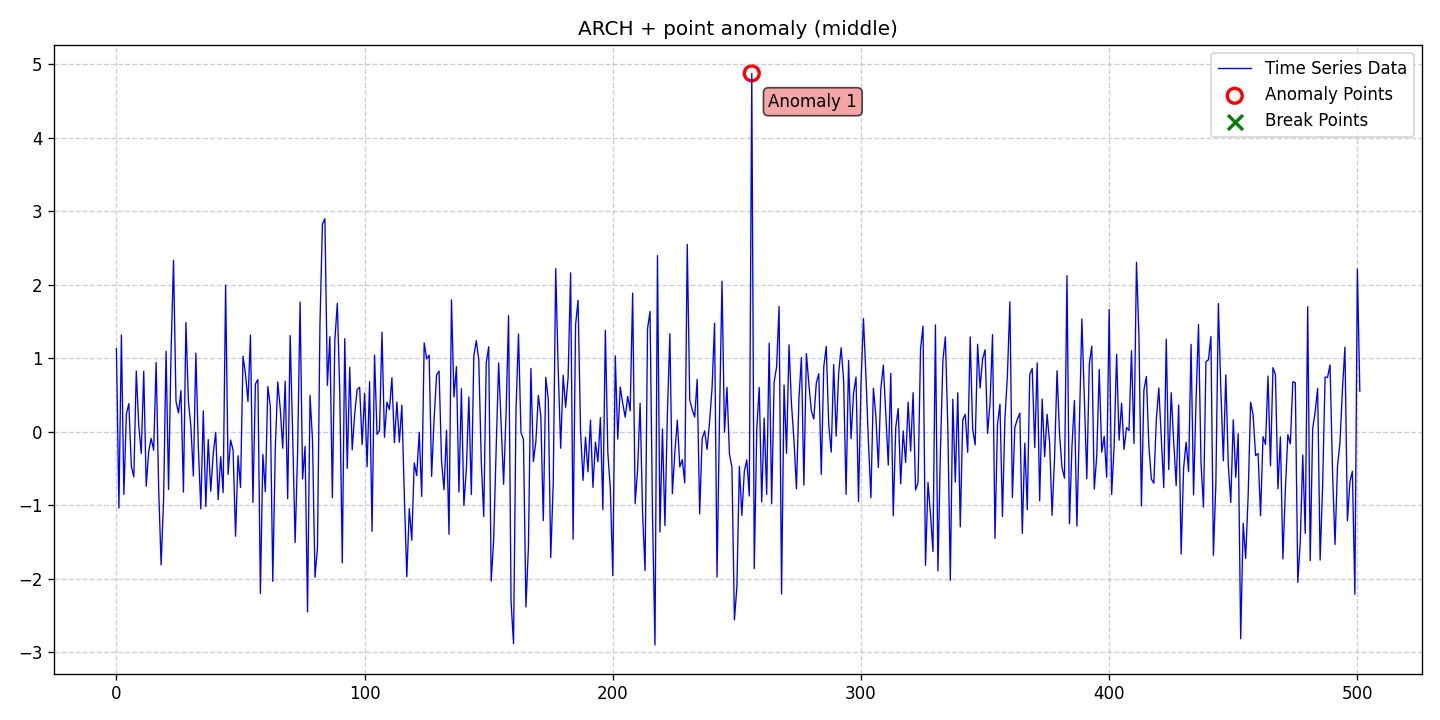

Source data for this figure (header and first rows):
date, data, stationary, det_lin_up, det_lin_down, det_quad, det_cubic, det_exp, det_damped, stoc_trend, volatility, single_seas, multiple_seas, point_anom_single, point_anom_multi, collect_anom, context_anom, mean_shift, var_shift, trend_shift, point_anom_count, point_anom_location, point_anom_point, collect_anom_count
2020-01-01, 1.131, 0, 0, 0, 0, 0, 0, 0, 0, 1, 0, 0, 1, 0, 0, 0, 0, 0, 0, 1, middle, [256], 0
2020-01-02, -1.037, 0, 0, 0, 0, 0, 0, 0, 0, 1, 0, 0, 1, 0, 0, 0, 0, 0, 0, 1, middle, [256], 0
2020-01-03, 1.317, 0, 0, 0, 0, 0, 0, 0, 0, 1, 0, 0, 1, 0, 0, 0, 0, 0, 0, 1, middle, [256], 0
2020-01-04, -0.8531, 0, 0, 0, 0, 0, 0, 0, 0, 1, 0, 0, 1, 0, 0, 0, 0, 0, 0, 1, middle, [256], 0
2020-01-05, 0.2407, 0, 0, 0, 0, 0, 0, 0, 0, 1, 0, 0, 1, 0, 0, 0, 0, 0, 0, 1, middle, [256], 0
2020-01-06, 0.3839, 0, 0, 0, 0, 0, 0, 0, 0, 1, 0, 0, 1, 0, 0, 0, 0, 0, 0, 1, middle, [256], 0
2020-01-07, -0.4707, 0, 0, 0, 0, 0, 0, 0, 0, 1, 0, 0, 1, 0, 0, 0, 0, 0, 0, 1, middle, [256], 0
2020-01-08, -0.6127, 0, 0, 0, 0, 0, 0, 0, 0, 1, 0, 0, 1, 0, 0, 0, 0, 0, 0, 1, middle, [256], 0
2020-01-09, 0.8265, 0, 0, 0, 0, 0, 0, 0, 0, 1, 0, 0, 1, 0, 0, 0, 0, 0, 0, 1, middle, [256], 0
2020-01-10, 0.08267, 0, 0, 0, 0, 0, 0, 0, 0, 1, 0, 0, 1, 0, 0, 0, 0, 0, 0, 1, middle, [256], 0
2020-01-11, -0.2944, 0, 0, 0, 0, 0, 0, 0, 0, 1, 0, 0, 1, 0, 0, 0, 0, 0, 0, 1, middle, [256], 0
2020-01-12, 0.8228, 0, 0, 0, 0, 0, 0, 0, 0, 1, 0, 0, 1, 0, 0, 0, 0, 0, 0, 1, middle, [256], 0
2020-01-13, -0.7395, 0, 0, 0, 0, 0, 0, 0, 0, 1, 0, 0, 1, 0, 0, 0, 0, 0, 0, 1, middle, [256], 0
2020-01-14, -0.2658, 0, 0, 0, 0, 0, 0, 0, 0, 1, 0, 0, 1, 0, 0, 0, 0, 0, 0, 1, middle, [256], 0
2020-01-15, -0.09037, 0, 0, 0, 0, 0, 0, 0, 0, 1, 0, 0, 1, 0, 0, 0, 0, 0, 0, 1, middle, [256], 0
2020-01-16, -0.251, 0, 0, 0, 0, 0, 0, 0, 0, 1, 0, 0, 1, 0, 0, 0, 0, 0, 0, 1, middle, [256], 0
2020-01-17, 0.9429, 0, 0, 0, 0, 0, 0, 0, 0, 1, 0, 0, 1, 0, 0, 0, 0, 0, 0, 1, middle, [256], 0
2020-01-18, -0.7525, 0, 0, 0, 0, 0, 0, 0, 0, 1, 0, 0, 1, 0, 0, 0, 0, 0, 0, 1, middle, [256], 0
2020-01-19, -1.811, 0, 0, 0, 0, 0, 0, 0, 0, 1, 0, 0, 1, 0, 0, 0, 0, 0, 0, 1, middle, [256], 0
2020-01-20, -0.9187, 0, 0, 0, 0, 0, 0, 0, 0, 1, 0, 0, 1, 0, 0, 0, 0, 0, 0, 1, middle, [256], 0
2020-01-21, 1.096, 0, 0, 0, 0, 0, 0, 0, 0, 1, 0, 0, 1, 0, 0, 0, 0, 0, 0, 1, middle, [256], 0
2020-01-22, -0.7844, 0, 0, 0, 0, 0, 0, 0, 0, 1, 0, 0, 1, 0, 0, 0, 0, 0, 0, 1, middle, [256], 0
2020-01-23, 1.065, 0, 0, 0, 0, 0, 0, 0, 0, 1, 0, 0, 1, 0, 0, 0, 0, 0, 0, 1, middle, [256], 0
2020-01-24, 2.334, 0, 0, 0, 0, 0, 0, 0, 0, 1, 0, 0, 1, 0, 0, 0, 0, 0, 0, 1, middle, [256], 0
2020-01-25, 0.4136, 0, 0, 0, 0, 0, 0, 0, 0, 1, 0, 0, 1, 0, 0, 0, 0, 0, 0, 1, middle, [256], 0
2020-01-26, 0.2573, 0, 0, 0, 0, 0, 0, 0, 0, 1, 0, 0, 1, 0, 0, 0, 0, 0, 0, 1, middle, [256], 0
2020-01-27, 0.5609, 0, 0, 0, 0, 0, 0, 0, 0, 1, 0, 0, 1, 0, 0, 0, 0, 0, 0, 1, middle, [256], 0
2020-01-28, -0.8208, 0, 0, 0, 0, 0, 0, 0, 0, 1, 0, 0, 1, 0, 0, 0, 0, 0, 0, 1, middle, [256], 0
2020-01-29, 1.486, 0, 0, 0, 0, 0, 0, 0, 0, 1, 0, 0, 1, 0, 0, 0, 0, 0, 0, 1, middle, [256], 0
2020-01-30, 0.4157, 0, 0, 0, 0, 0, 0, 0, 0, 1, 0, 0, 1, 0, 0, 0, 0, 0, 0, 1, middle, [256], 0
2020-01-31, 0.07053, 0, 0, 0, 0, 0, 0, 0, 0, 1, 0, 0, 1, 0, 0, 0, 0, 0, 0, 1, middle, [256], 0
2020-02-01, -0.6021, 0, 0, 0, 0, 0, 0, 0, 0, 1, 0, 0, 1, 0, 0, 0, 0, 0, 0, 1, middle, [256], 0
2020-02-02, 1.071, 0, 0, 0, 0, 0, 0, 0, 0, 1, 0, 0, 1, 0, 0, 0, 0, 0, 0, 1, middle, [256], 0
2020-02-03, -0.2095, 0, 0, 0, 0, 0, 0, 0, 0, 1, 0, 0, 1, 0, 0, 0, 0, 0, 0, 1, middle, [256], 0
2020-02-04, -1.05, 0, 0, 0, 0, 0, 0, 0, 0, 1, 0, 0, 1, 0, 0, 0, 0, 0, 0, 1, middle, [256], 0
2020-02-05, 0.285, 0, 0, 0, 0, 0, 0, 0, 0, 1, 0, 0, 1, 0, 0, 0, 0, 0, 0, 1, middle, [256], 0
2020-02-06, -1.016, 0, 0, 0, 0, 0, 0, 0, 0, 1, 0, 0, 1, 0, 0, 0, 0, 0, 0, 1, middle, [256], 0
2020-02-07, -0.1062, 0, 0, 0, 0, 0, 0, 0, 0, 1, 0, 0, 1, 0, 0, 0, 0, 0, 0, 1, middle, [256], 0
2020-02-08, -0.8085, 0, 0, 0, 0, 0, 0, 0, 0, 1, 0, 0, 1, 0, 0, 0, 0, 0, 0, 1, middle, [256], 0
2020-02-09, -0.2963, 0, 0, 0, 0, 0, 0, 0, 0, 1, 0, 0, 1, 0, 0, 0, 0, 0, 0, 1, middle, [256], 0
2020-02-10, -0.007641, 0, 0, 0, 0, 0, 0, 0, 0, 1, 0, 0, 1, 0, 0, 0, 0, 0, 0, 1, middle, [256], 0
2020-02-11, -0.9239, 0, 0, 0, 0, 0, 0, 0, 0, 1, 0, 0, 1, 0, 0, 0, 0, 0, 0, 1, middle, [256], 0
2020-02-12, -0.3389, 0, 0, 0, 0, 0, 0, 0, 0, 1, 0, 0, 1, 0, 0, 0, 0, 0, 0, 1, middle, [256], 0
2020-02-13, -0.8293, 0, 0, 0, 0, 0, 0, 0, 0, 1, 0, 0, 1, 0, 0, 0, 0, 0, 0, 1, middle, [256], 0
2020-02-14, 1.995, 0, 0, 0, 0, 0, 0, 0, 0, 1, 0, 0, 1, 0, 0, 0, 0, 0, 0, 1, middle, [256], 0
2020-02-15, -0.5787, 0, 0, 0, 0, 0, 0, 0, 0, 1, 0, 0, 1, 0, 0, 0, 0, 0, 0, 1, middle, [256], 0
2020-02-16, -0.1123, 0, 0, 0, 0, 0, 0, 0, 0, 1, 0, 0, 1, 0, 0, 0, 0, 0, 0, 1, middle, [256], 0
2020-02-17, -0.2484, 0, 0, 0, 0, 0, 0, 0, 0, 1, 0, 0, 1, 0, 0, 0, 0, 0, 0, 1, middle, [256], 0
2020-02-18, -1.421, 0, 0, 0, 0, 0, 0, 0, 0, 1, 0, 0, 1, 0, 0, 0, 0, 0, 0, 1, middle, [256], 0
2020-02-19, -0.3262, 0, 0, 0, 0, 0, 0, 0, 0, 1, 0, 0, 1, 0, 0, 0, 0, 0, 0, 1, middle, [256], 0
2020-02-20, -0.7578, 0, 0, 0, 0, 0, 0, 0, 0, 1, 0, 0, 1, 0, 0, 0, 0, 0, 0, 1, middle, [256], 0
2020-02-21, 1.029, 0, 0, 0, 0, 0, 0, 0, 0, 1, 0, 0, 1, 0, 0, 0, 0, 0, 0, 1, middle, [256], 0
2020-02-22, 0.7871, 0, 0, 0, 0, 0, 0, 0, 0, 1, 0, 0, 1, 0, 0, 0, 0, 0, 0, 1, middle, [256], 0
2020-02-23, 0.4104, 0, 0, 0, 0, 0, 0, 0, 0, 1, 0, 0, 1, 0, 0, 0, 0, 0, 0, 1, middle, [256], 0
2020-02-24, 1.316, 0, 0, 0, 0, 0, 0, 0, 0, 1, 0, 0, 1, 0, 0, 0, 0, 0, 0, 1, middle, [256], 0
2020-02-25, -0.961, 0, 0, 0, 0, 0, 0, 0, 0, 1, 0, 0, 1, 0, 0, 0, 0, 0, 0, 1, middle, [256], 0
2020-02-26, 0.6501, 0, 0, 0, 0, 0, 0, 0, 0, 1, 0, 0, 1, 0, 0, 0, 0, 0, 0, 1, middle, [256], 0
2020-02-27, 0.711, 0, 0, 0, 0, 0, 0, 0, 0, 1, 0, 0, 1, 0, 0, 0, 0, 0, 0, 1, middle, [256], 0
2020-02-28, -2.201, 0, 0, 0, 0, 0, 0, 0, 0, 1, 0, 0, 1, 0, 0, 0, 0, 0, 0, 1, middle, [256], 0
2020-02-29, -0.3066, 0, 0, 0, 0, 0, 0, 0, 0, 1, 0, 0, 1, 0, 0, 0, 0, 0, 0, 1, middle, [256], 0
... 442 more rows
